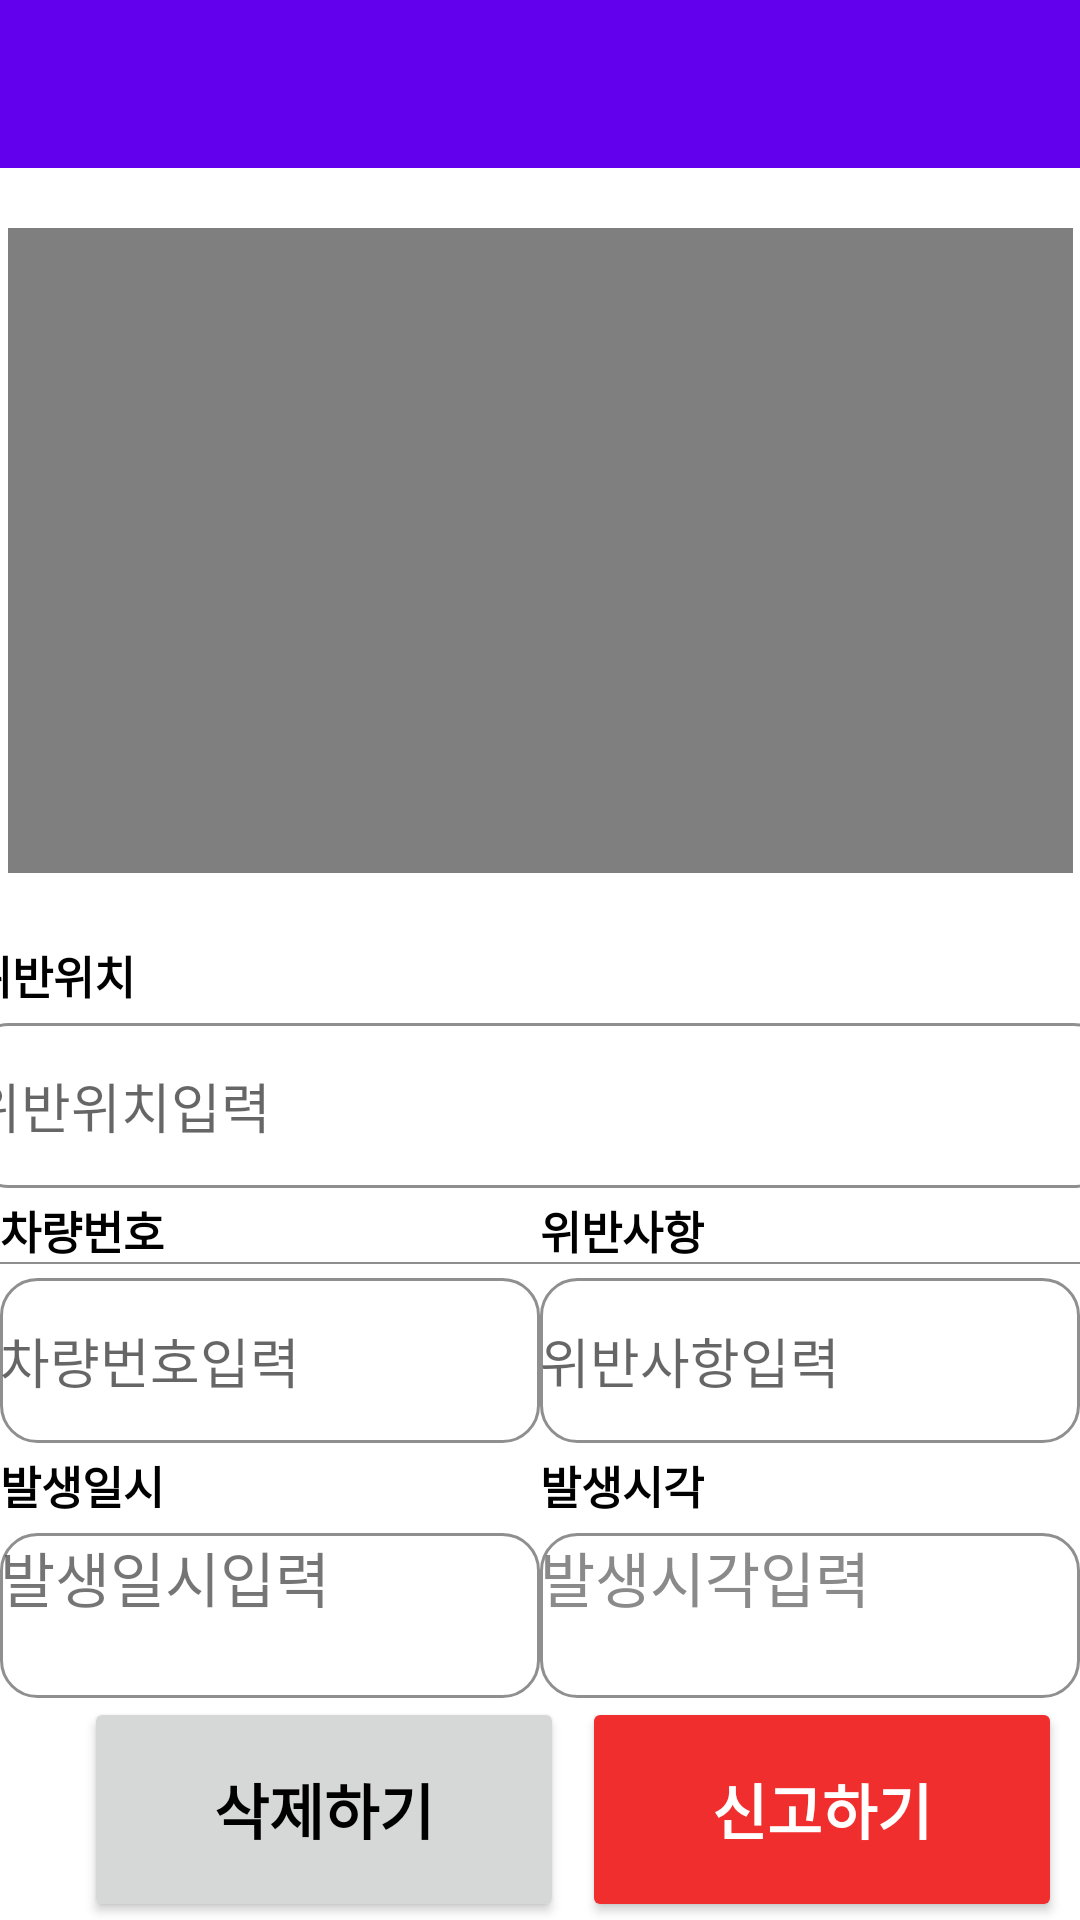

Android layout source for this screen:
<!-- AndroidManifest.xml: application theme Theme.CapstoneDesign -->
<!-- res/layout/activity_registration.xml -->
<?xml version="1.0" encoding="utf-8"?>
<androidx.constraintlayout.widget.ConstraintLayout xmlns:android="http://schemas.android.com/apk/res/android"
    xmlns:app="http://schemas.android.com/apk/res-auto"
    xmlns:tools="http://schemas.android.com/tools"
    android:layout_width="match_parent"
    android:layout_height="match_parent"
    tools:ignore="MissingClass">

    <androidx.appcompat.widget.Toolbar
        android:id="@+id/toolbar"
        android:layout_width="match_parent"
        android:layout_height="wrap_content"
        android:background="?attr/colorPrimary"
        android:minHeight="?attr/actionBarSize"
        android:theme="?attr/actionBarTheme"
        app:titleTextColor="@color/white"
        app:layout_constraintEnd_toEndOf="parent"
        app:layout_constraintStart_toStartOf="parent"
        app:layout_constraintTop_toTopOf="parent">
    </androidx.appcompat.widget.Toolbar>

    <VideoView
        android:id="@+id/videoView"
        android:layout_width="355dp"
        android:layout_height="215dp"
        android:layout_marginTop="20dp"
        android:layout_marginBottom="50dp"

        app:layout_constraintBottom_toTopOf="@+id/editText1"
        app:layout_constraintEnd_toEndOf="parent"
        app:layout_constraintStart_toStartOf="parent"
        app:layout_constraintTop_toBottomOf="@+id/toolbar" />


    <EditText
        android:id="@+id/editText1"
        android:layout_width="380dp"
        android:layout_height="55dp"
        android:background="@drawable/edittext_border"
        android:hint="위반위치입력"

        app:layout_constraintBottom_toTopOf="@+id/line"
        app:layout_constraintEnd_toEndOf="parent"
        app:layout_constraintStart_toStartOf="parent"
        app:layout_constraintTop_toBottomOf="@+id/videoView" />

    <View
        android:id="@+id/line"
        android:layout_width="wrap_content"
        android:layout_height="0.5dp"
        android:layout_marginTop="20dp"
        android:background="#8f8f8f"

        app:layout_constraintStart_toStartOf="parent"
        app:layout_constraintTop_toBottomOf="@+id/editText1"
        app:layout_constraintEnd_toEndOf="parent"
        app:layout_constraintBottom_toTopOf="@+id/editText2"
        />

    <EditText
        android:id="@+id/editText2"
        android:layout_width="180dp"
        android:layout_height="55dp"
        android:layout_marginTop="30dp"
        android:background="@drawable/edittext_border"
        android:hint="차량번호입력"

        app:layout_constraintEnd_toStartOf="@+id/editText3"
        app:layout_constraintStart_toStartOf="parent"
        app:layout_constraintTop_toBottomOf="@+id/editText1" />

    <EditText
        android:id="@+id/editText3"
        android:layout_width="180dp"
        android:layout_height="55dp"
        android:background="@drawable/edittext_border"
        android:hint="위반사항입력"

        app:layout_constraintBottom_toBottomOf="@+id/editText2"
        app:layout_constraintEnd_toEndOf="parent"
        app:layout_constraintStart_toEndOf="@id/editText2" />

    <TextView
        android:id="@+id/et_calendar_select"
        android:layout_width="180dp"
        android:layout_height="55dp"
        android:layout_marginTop="30dp"
        android:background="@drawable/edittext_border"
        android:text="발생일시입력"
        android:textSize="20dp"
        android:gravity="left"

        app:layout_constraintEnd_toStartOf="@+id/et_time_select"
        app:layout_constraintStart_toStartOf="parent"
        app:layout_constraintTop_toBottomOf="@id/editText2" />

    <TextView
        android:id="@+id/et_time_select"
        android:layout_width="180dp"
        android:layout_height="55dp"
        android:background="@drawable/edittext_border"
        android:text="발생시각입력"
        android:textSize="20dp"
        android:gravity="left"
        android:textColor="#8a8a8a"

        app:layout_constraintBottom_toBottomOf="@+id/et_calendar_select"
        app:layout_constraintEnd_toEndOf="parent"
        app:layout_constraintStart_toEndOf="@+id/et_calendar_select" />

    <TextView
        android:id="@+id/textView1"
        android:layout_width="wrap_content"
        android:layout_height="wrap_content"
        android:layout_marginBottom="5dp"
        android:text="위반위치"
        android:textColor="@color/black"
        android:textSize="15dp"
        android:textStyle="bold"
        app:layout_constraintBottom_toTopOf="@+id/editText1"
        app:layout_constraintStart_toStartOf="@+id/editText1" />

    <TextView
        android:id="@+id/textView2"
        android:layout_width="wrap_content"
        android:layout_height="wrap_content"
        android:layout_marginBottom="5dp"
        android:text="차량번호"
        android:textColor="@color/black"
        android:textSize="15dp"
        android:textStyle="bold"

        app:layout_constraintBottom_toTopOf="@+id/editText2"
        app:layout_constraintStart_toStartOf="@+id/editText2" />

    <TextView
        android:id="@+id/textView3"
        android:layout_width="wrap_content"
        android:layout_height="wrap_content"
        android:layout_marginBottom="5dp"
        android:text="위반사항"
        android:textColor="@color/black"
        android:textSize="15dp"
        android:textStyle="bold"

        app:layout_constraintBottom_toTopOf="@+id/editText3"
        app:layout_constraintStart_toStartOf="@+id/editText3" />

    <TextView
        android:id="@+id/textView4"
        android:layout_width="wrap_content"
        android:layout_height="wrap_content"
        android:layout_marginBottom="5dp"
        android:text="발생일시"
        android:textColor="@color/black"
        android:textSize="15dp"
        android:textStyle="bold"

        app:layout_constraintBottom_toTopOf="@+id/et_calendar_select"
        app:layout_constraintStart_toStartOf="@+id/et_calendar_select" />

    <TextView
        android:id="@+id/textView5"
        android:layout_width="wrap_content"
        android:layout_height="wrap_content"
        android:layout_marginBottom="5dp"
        android:text="발생시각"
        android:textColor="@color/black"
        android:textSize="15dp"
        android:textStyle="bold"

        app:layout_constraintBottom_toTopOf="@+id/et_time_select"
        app:layout_constraintStart_toStartOf="@+id/et_time_select" />

    <androidx.appcompat.widget.AppCompatButton
        android:id="@+id/button"
        android:layout_width="160dp"
        android:layout_height="75dp"
        android:layout_marginStart="28dp"
        android:text="삭제하기"
        android:textColor="@color/black"
        android:textSize="20dp"
        android:textStyle="bold"

        app:layout_constraintBottom_toBottomOf="parent"
        app:layout_constraintStart_toStartOf="parent"
        app:layout_constraintTop_toBottomOf="@+id/et_calendar_select" />

    <androidx.appcompat.widget.AppCompatButton
        android:id="@+id/button2"
        android:layout_width="160dp"
        android:layout_height="75dp"
        android:backgroundTint="#F02E2E"
        android:text="신고하기"
        android:textColor="#FFFFFF"
        android:textSize="20dp"
        android:textStyle="bold"

        app:layout_constraintBottom_toBottomOf="@+id/button"
        app:layout_constraintEnd_toEndOf="parent"
        app:layout_constraintStart_toEndOf="@+id/button" />




</androidx.constraintlayout.widget.ConstraintLayout>
<!-- resources referenced by this layout -->
<resources>
  <!-- drawable edittext_border (drawable-v24) -->
  <?xml version="1.0" encoding="utf-8"?>
  <shape xmlns:android="http://schemas.android.com/apk/res/android"
      android:padding="10dp"
      android:shape="rectangle" >
      <solid android:color="#FFF" />
      <corners
          android:bottomLeftRadius="12dp"
          android:bottomRightRadius="12dp"
          android:topLeftRadius="12dp"
          android:topRightRadius="12dp" />
      <stroke
          android:width="1dp"
          android:color="#8f8f8f" />
  </shape>
  <style name="Theme.CapstoneDesign" parent="Theme.MaterialComponents.DayNight.NoActionBar">
          
          <item name="colorPrimary">@color/purple_500</item>
          <item name="colorPrimaryVariant">@color/purple_700</item>
          <item name="colorOnPrimary">@color/white</item>
          
          <item name="colorSecondary">@color/teal_200</item>
          <item name="colorSecondaryVariant">@color/teal_700</item>
          <item name="colorOnSecondary">@color/black</item>
          
          <item name="android:statusBarColor" tools:targetApi="l">?attr/colorPrimaryVariant</item>
          
          <item name="android:timePickerStyle">@style/MyTimePickerTheme</item>
          <item name="android:windowFullscreen">true</item>
      </style>
  <style name="MyTimePickerTheme" parent="android:Widget.Material.Light.TimePicker">
          <item name="android:timePickerMode">spinner</item>
      </style>
  <!-- not gathered from this repository: default colours our renderer supplied (Android Studio template values) -->
  <color name="purple_500">#FF6200EE</color>
  <color name="purple_700">#FF3700B3</color>
  <color name="teal_200">#FF03DAC5</color>
  <color name="teal_700">#FF018786</color>
  <color name="black">#FF000000</color>
  <color name="white">#FFFFFFFF</color>
</resources>
